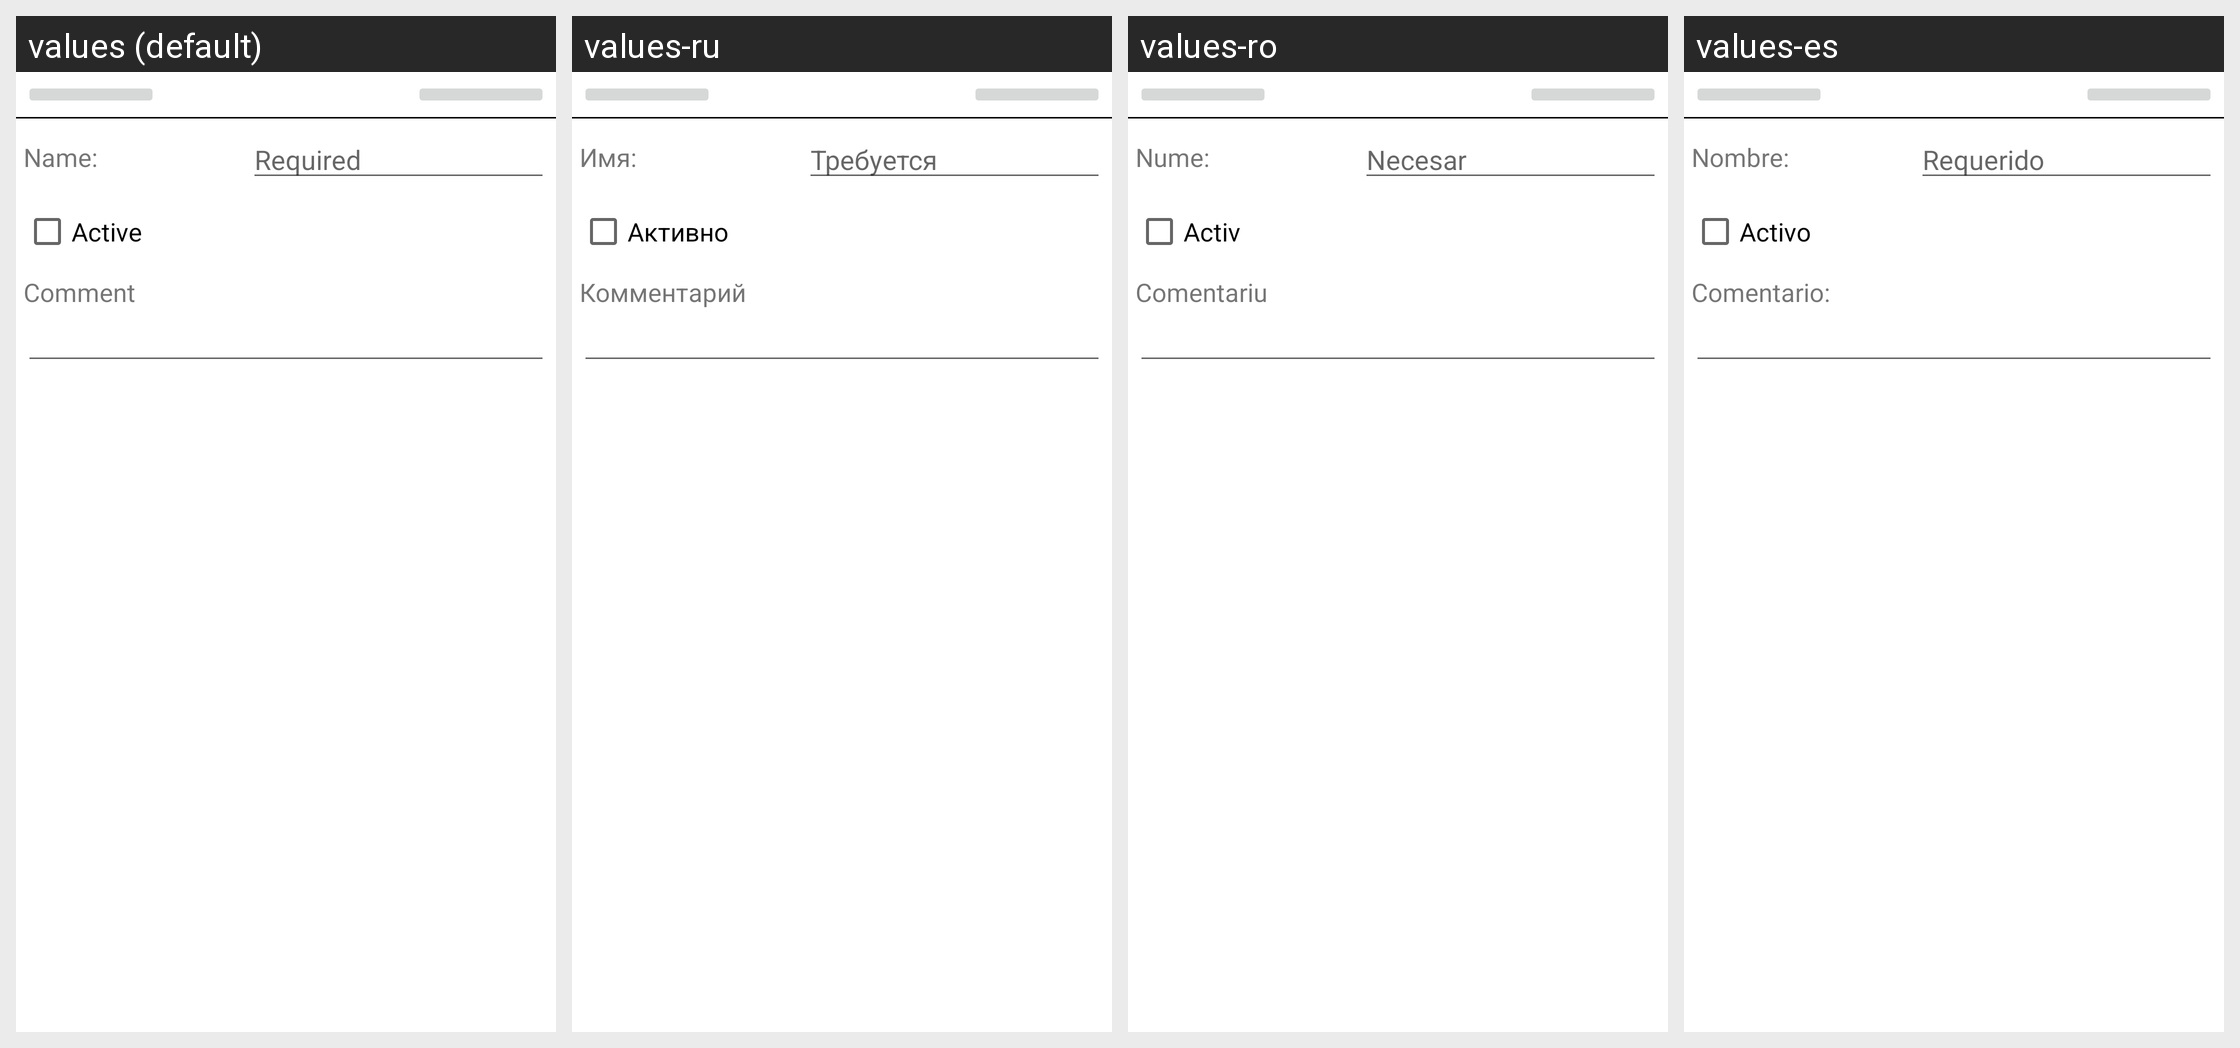

The Android screen above is rendered under several locales of the same app. Produce the string resources it draws, with the default and per-locale values.
Android screen res/layout/expensetype_edit_activity_s01.xml rendered under 4 locales, left to right: values (default), values-ru, values-ro, values-es. Device: Nexus 5 (rendered at 1080×1920; each locale shown at half size, 540×960, under a caption strip naming it); theme AppTheme.
Other locales in the repository, not shown: values-de, values-hu, values-zh-rCN, values-zh-rTW.
Strings drawn on this screen, with the default value and each locale's value (text and hints the layout hard-codes, and strings that could not be matched under every locale, appear in the picture but are not listed):

GEN_NameLabel
  values: Name:
  values-ru: Имя:
  values-ro: Nume:
  values-es: Nombre:

GEN_Required
  values: Required
  values-ru: Требуется
  values-ro: Necesar
  values-es: Requerido

GEN_IsActiveLabel
  values: Active
  values-ru: Активно
  values-ro: Activ
  values-es: Activo

GEN_UserCommentLabel
  values: Comment
  values-ru: Комментарий
  values-ro: Comentariu
  values-es: Comentario:
